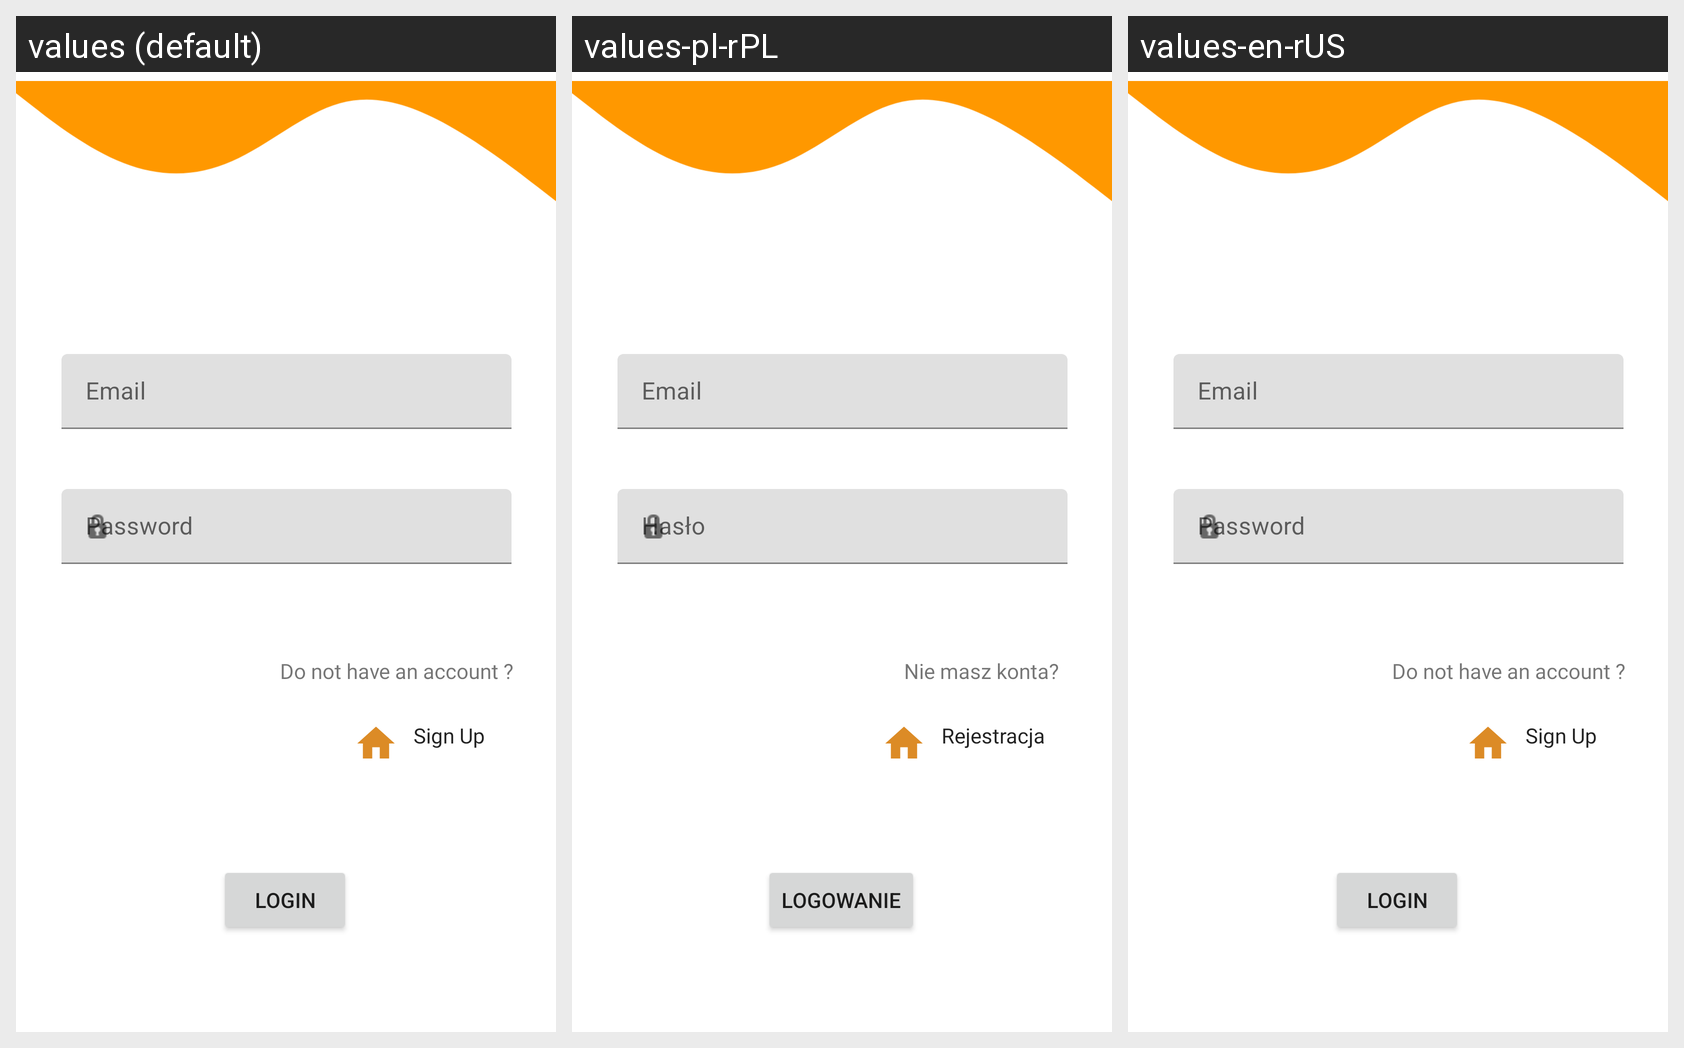

This grid shows one Android layout under several languages. Give, for every string resource on the screen, its name, the default text and each shown locale's text.
Android screen res/layout/fragment_login.xml rendered under 3 locales, left to right: values (default), values-pl-rPL, values-en-rUS. Device: Nexus 5 (rendered at 1080×1920; each locale shown at half size, 540×960, under a caption strip naming it); theme Theme.RentHome.
Strings drawn on this screen, with the default value and each locale's value (text and hints the layout hard-codes, and strings that could not be matched under every locale, appear in the picture but are not listed):

hint_email
  values: Email
  values-pl-rPL: Email
  values-en-rUS: Email

Password
  values: Password
  values-pl-rPL: Hasło
  values-en-rUS: Password

Login
  values: Login
  values-pl-rPL: Logowanie
  values-en-rUS: Login

Sign_up
  values: Sign Up
  values-pl-rPL: Rejestracja
  values-en-rUS: Sign Up

don_t_have_an_account
  values: Do not have an account ?
  values-pl-rPL: Nie masz konta?
  values-en-rUS: Do not have an account ?
